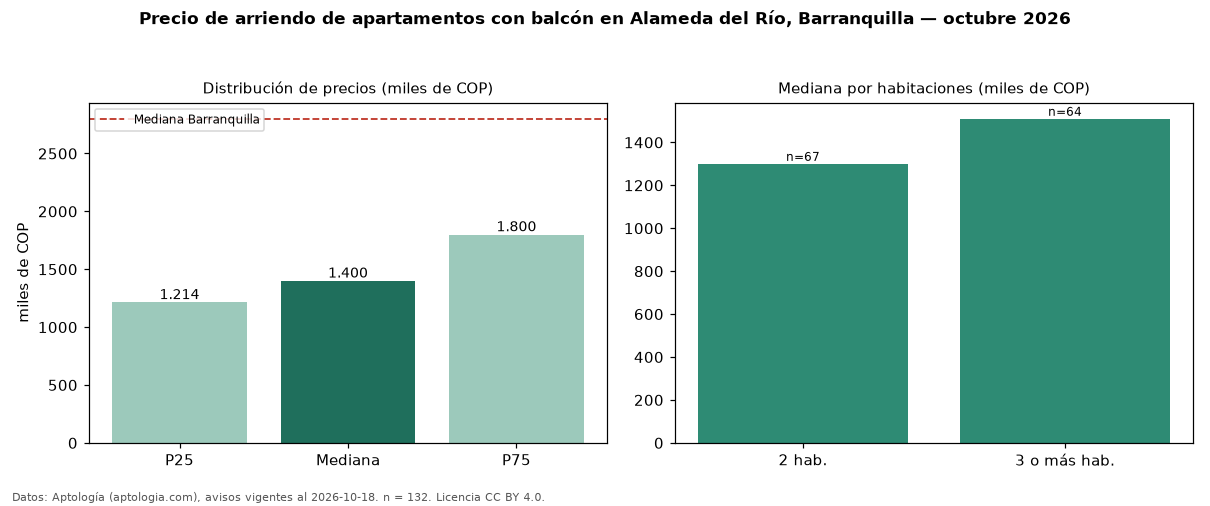

Source data for this figure (header and first rows):
seccion, metrica, valor, moneda, n
filtro, balc, con balcón, , 132
precio, p25, 1214000, COP, 132
precio, mediana, 1400000, COP, 132
precio, p75, 1800000, COP, 132
precio, minimo, 1000000, COP, 132
precio, maximo, 3000000, COP, 132
m2, mediana_precio_m2, 25000, COP, 132
m2, area_mediana_m2, 57.0, m2, 132
admin, mediana_admin_mes, 207224, COP, 70
banos, mediana_banos, 2.0, , 
parqueadero, pct_con_parqueadero, 81.4, %, 70
estrato, estrato_mas_frecuente, 3, , 132
habitaciones, 2, 1300000, COP, 67
habitaciones, 3+, 1510000, COP, 64
ciudad, mediana_ciudad_referencia, 2800000, COP, 
ciudad, mediana_m2_ciudad, 33654, COP, 
fuente, fecha_datos, 2026-10-18, , 
fuente, atribucion, https://www.aptologia.com/arriendo/barra…, , 
fuente, licencia, CC BY 4.0, , 
